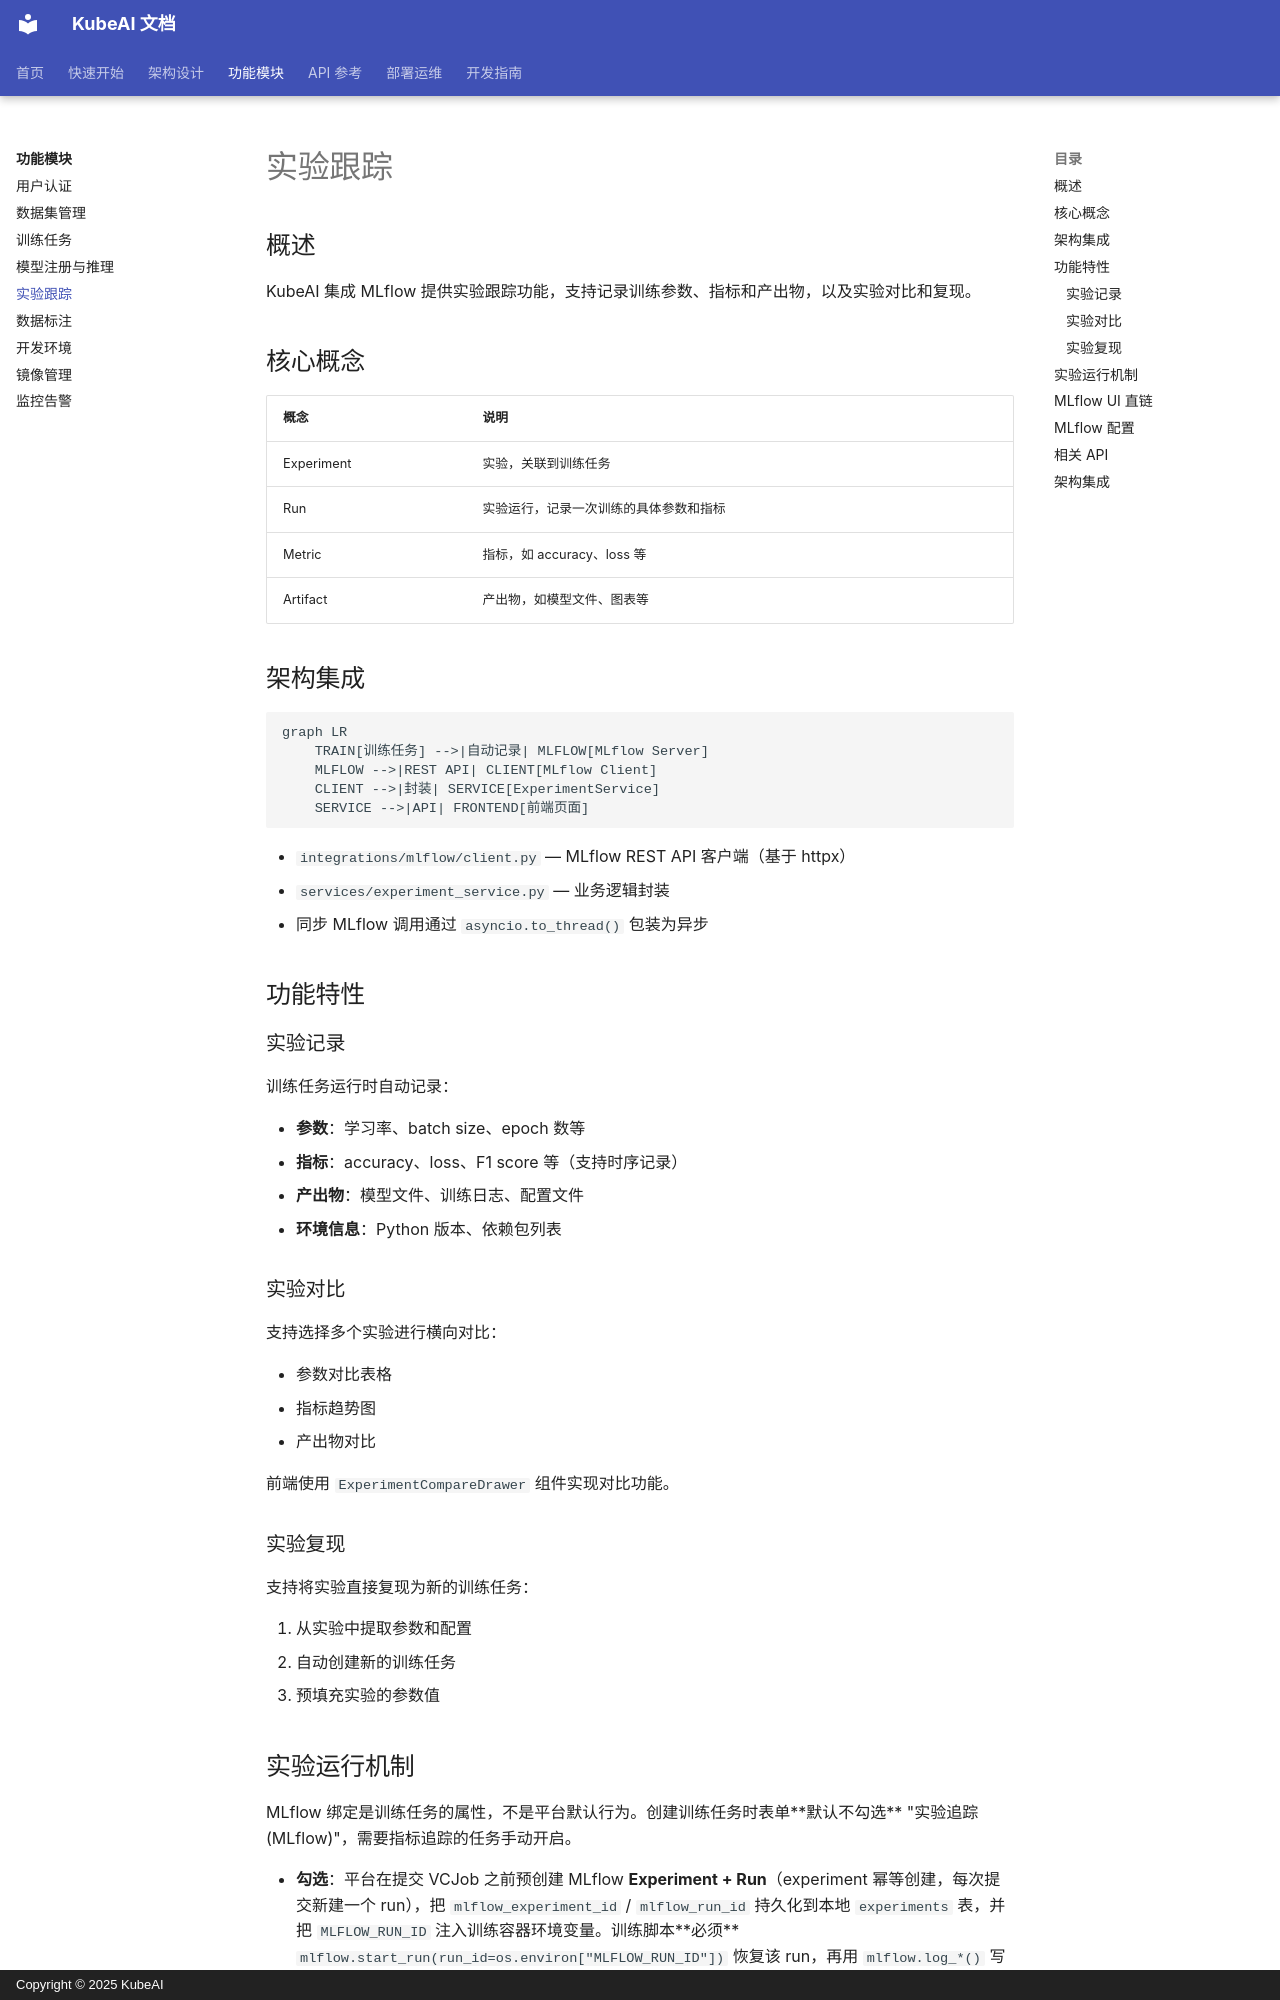

repository: noimank/KubeAI · page: features/experiments/index.html · generator: mkdocs · copyright: Copyright © 2025 KubeAI

# 实验跟踪

## 概述

KubeAI 集成 MLflow 提供实验跟踪功能，支持记录训练参数、指标和产出物，以及实验对比和复现。

## 核心概念

| 概念 | 说明 |
|------|------|
| Experiment | 实验，关联到训练任务 |
| Run | 实验运行，记录一次训练的具体参数和指标 |
| Metric | 指标，如 accuracy、loss 等 |
| Artifact | 产出物，如模型文件、图表等 |

## 架构集成

```mermaid
graph LR
    TRAIN[训练任务] -->|自动记录| MLFLOW[MLflow Server]
    MLFLOW -->|REST API| CLIENT[MLflow Client]
    CLIENT -->|封装| SERVICE[ExperimentService]
    SERVICE -->|API| FRONTEND[前端页面]
```

- `integrations/mlflow/client.py` — MLflow REST API 客户端（基于 httpx）
- `services/experiment_service.py` — 业务逻辑封装
- 同步 MLflow 调用通过 `asyncio.to_thread()` 包装为异步

## 功能特性

### 实验记录

训练任务运行时自动记录：

- **参数**：学习率、batch size、epoch 数等
- **指标**：accuracy、loss、F1 score 等（支持时序记录）
- **产出物**：模型文件、训练日志、配置文件
- **环境信息**：Python 版本、依赖包列表

### 实验对比

支持选择多个实验进行横向对比：

- 参数对比表格
- 指标趋势图
- 产出物对比

前端使用 `ExperimentCompareDrawer` 组件实现对比功能。

### 实验复现

支持将实验直接复现为新的训练任务：

1. 从实验中提取参数和配置
2. 自动创建新的训练任务
3. 预填充实验的参数值
